Run: headless pygame with SDL's dummy video driver; simulated clock (each Clock.tick advances the game by its frame time, no real sleeping); random seed 0; keys injected as events and as key.get_pressed() state; mouse plan: one left click at the window centre at the start of phase 2, then a move to the lower-right quarter at the start of phase 3.
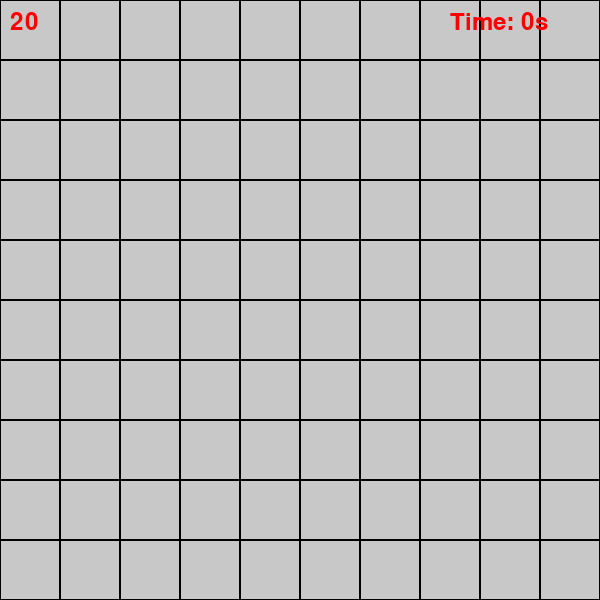
Frame 1 of 4 · flips 1–60 · no input
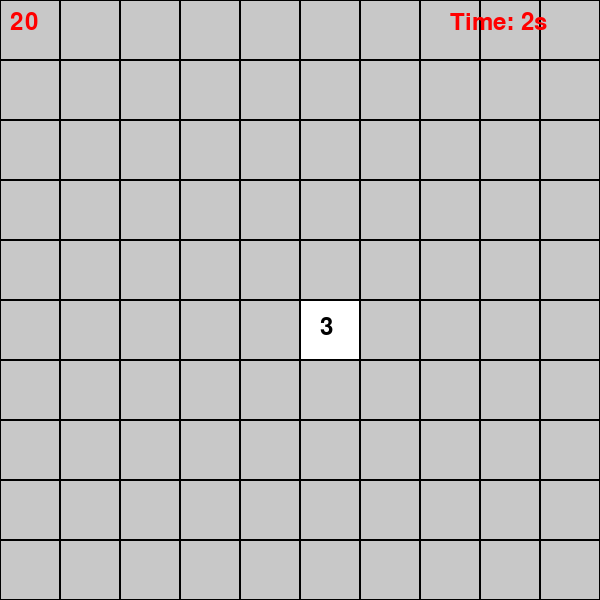
Frame 2 of 4 · flips 61–180 · clicked the window centre · tapped SPACE, RETURN · held RIGHT (→), D
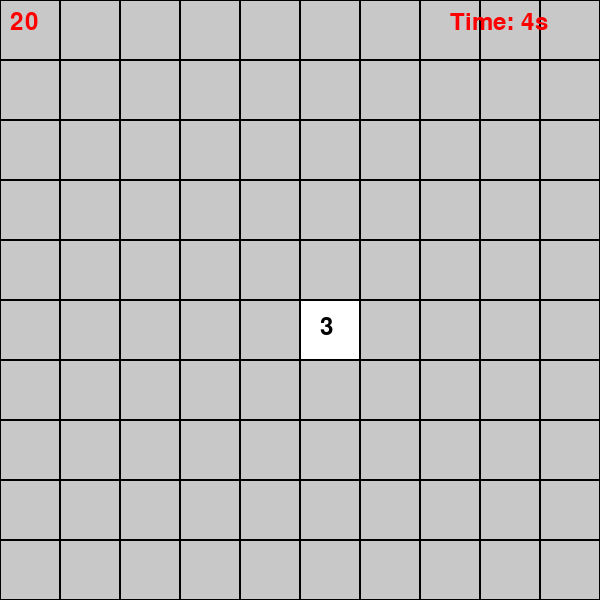
Frame 3 of 4 · flips 181–300 · moved the mouse to the lower-right quarter · held DOWN (↓), S
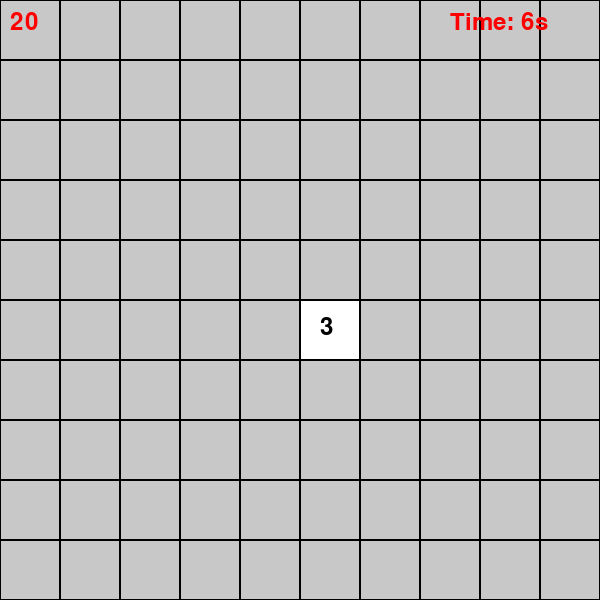
Frame 4 of 4 · flips 301–420 · held LEFT (←), A, UP (↑), W

The pygame program that drew these frames:

import pygame
import random

pygame.init()
WIDTH, HEIGHT = 600, 600
WINDOW = pygame.display.set_mode((WIDTH, HEIGHT))
pygame.display.set_caption("Minesweeper")
FPS = 60

WHITE = (255, 255, 255)
BLACK = (0, 0, 0)
GRAY = (200, 200, 200)

GRID_SIZE = 10
MINE_COUNT = 20
remaining_mines = MINE_COUNT  
start_time = pygame.time.get_ticks()  
final_time = None 

class Cell:
    def __init__(self, row, col):
        self.row = row
        self.col = col
        self.is_mine = False
        self.is_revealed = False
        self.is_flagged = False 
        self.surrounding_mines = 0

def is_valid_pos(row, col):
    return 0 <= row < GRID_SIZE and 0 <= col < GRID_SIZE

def reveal_adjacent(grid, row, col):
    directions = [
        (-1, 0), (1, 0), (0, -1), (0, 1),
        (-1, -1), (-1, 1), (1, -1), (1, 1)
    ]
    grid[row][col].is_revealed = True
    
    if grid[row][col].surrounding_mines == 0:
        for d_row, d_col in directions:
            new_row, new_col = row + d_row, col + d_col
            if is_valid_pos(new_row, new_col) and not grid[new_row][new_col].is_revealed:
                reveal_adjacent(grid, new_row, new_col)

def count_surrounding_mines(grid, row, col):
    surrounding = [
        (-1, -1), (-1, 0), (-1, 1),
         (0, -1),          (0, 1),
         (1, -1), (1, 0), (1, 1),
    ]
    count = 0
    for r_offset, c_offset in surrounding:
        r, c = row + r_offset, col + c_offset
        if 0 <= r < GRID_SIZE and 0 <= c < GRID_SIZE and grid[r][c].is_mine:
            count += 1
    return count

def calculate_numbers(grid):
    for row in range(GRID_SIZE):
        for col in range(GRID_SIZE):
            if not grid[row][col].is_mine:
                grid[row][col].surrounding_mines = count_surrounding_mines(grid, row, col)

def create_grid():
    grid = [[Cell(row, col) for col in range(GRID_SIZE)] for row in range(GRID_SIZE)]
    
    all_positions = [(r, c) for r in range(GRID_SIZE) for c in range(GRID_SIZE)]
    mine_positions = random.sample(all_positions, MINE_COUNT)
    
    for (r, c) in mine_positions:
        grid[r][c].is_mine = True
        
    calculate_numbers(grid)
    return grid

def draw_grid(window, grid):
    cell_width = WIDTH // GRID_SIZE
    cell_height = HEIGHT // GRID_SIZE
    font = pygame.font.Font(None, 36)
    
    for row in range(GRID_SIZE):
        for col in range(GRID_SIZE):
            cell = grid[row][col]
            color = WHITE if cell.is_revealed else GRAY
            
            pygame.draw.rect(window, color, (col*cell_width, row*cell_height, cell_width, cell_height))
            if cell.is_revealed:
                if cell.is_mine:
                    pygame.draw.circle(window, BLACK, (col*cell_width + cell_width//2, row*cell_height + cell_height//2), cell_width//2 - 5)
                elif cell.surrounding_mines > 0:
                    text = font.render(str(cell.surrounding_mines), True, BLACK)
                    window.blit(text, (col*cell_width + cell_width//3, row*cell_height + cell_height//4))
            elif cell.is_flagged:  # New condition to draw a flag on flagged cells
                pygame.draw.polygon(window, (255, 0, 0), [(col*cell_width + cell_width//2, row*cell_height + cell_height//4),
                                                          (col*cell_width + cell_width//4, row*cell_height + 3*cell_height//4),
                                                          (col*cell_width + 3*cell_width//4, row*cell_height + 3*cell_height//4)])
                
            pygame.draw.rect(window, BLACK, (col*cell_width, row*cell_height, cell_width, cell_height), 1)

def handle_click(pos, grid, button):
    global remaining_mines
    cell_width = WIDTH // GRID_SIZE
    cell_height = HEIGHT // GRID_SIZE
    x, y = pos
    col = x // cell_width
    row = y // cell_height
    
    cell = grid[row][col]
    if button == 1 and not cell.is_flagged:  
        cell.is_revealed = True
        if cell.is_mine:
            for r in grid:
                for c in r:
                    c.is_revealed = True
            return True
        elif cell.surrounding_mines == 0:
            reveal_adjacent(grid, row, col)
    elif button == 3:  # Right mouse button
        cell.is_flagged = not cell.is_flagged
        remaining_mines = remaining_mines - 1 if cell.is_flagged else remaining_mines + 1
    return False

def draw_text(window, text, size, color, x, y):
    font = pygame.font.Font(None, size)
    text_surface = font.render(text, True, color)
    window.blit(text_surface, (x, y))

def check_win(grid):
    return all((cell.is_revealed and not cell.is_mine) or cell.is_mine for row in grid for cell in row)

def main():
    global remaining_mines, final_time 
    clock = pygame.time.Clock()
    grid = create_grid()
    run = True
    game_over = False
    player_wins = False  
    
    while run:
        clock.tick(FPS)
        for event in pygame.event.get():
            if event.type == pygame.QUIT:
                run = False
            elif event.type == pygame.MOUSEBUTTONDOWN and not (game_over or player_wins): 
                game_over = handle_click(event.pos, grid, event.button)  

        if not player_wins and not game_over and check_win(grid):
            player_wins = True  
            final_time = pygame.time.get_ticks()

        draw_grid(WINDOW, grid)
        
        draw_text(WINDOW, f"{remaining_mines}", 36, (255, 0, 0), 10, 10)
        
        if game_over or player_wins:
            if final_time is None:
                final_time = pygame.time.get_ticks()  
            elapsed_time = (final_time - start_time) // 1000
        else:
            elapsed_time = (pygame.time.get_ticks() - start_time) // 1000
        
        draw_text(WINDOW, f"Time: {elapsed_time}s", 36, (255, 0, 0), WIDTH - 150, 10)
        
        if game_over:
            draw_text(WINDOW, "Game Over", 72, (255, 0, 0), WIDTH // 2 - 100, HEIGHT // 2 - 36)
        elif player_wins:
            draw_text(WINDOW, "You Win!", 72, (0, 255, 0), WIDTH // 2 - 100, HEIGHT // 2 - 36)

        pygame.display.flip()
    
    pygame.quit()

if __name__ == "__main__":
    main()
